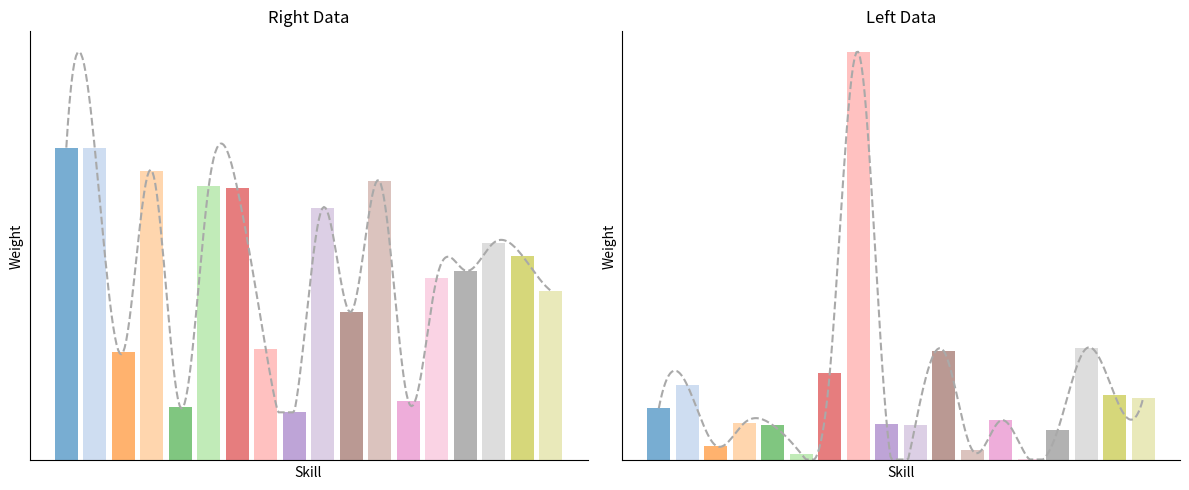

Reproduce this figure in Python.
import matplotlib.pyplot as plt
import numpy as np
from scipy.interpolate import make_interp_spline

# 数据示例
right = np.array([0.08971294, 0.08947658, 0.03115267, 0.08312011, 0.01527105,
 0.07873582, 0.07802318, 0.0319122 , 0.0138005 , 0.07247028,
 0.0426523 , 0.07999989, 0.01702121, 0.05233093, 0.05445319,
 0.06243377, 0.05872655, 0.04870684])

left = np.array([0.04283823, 0.06154732, 0.01216857, 0.03073691, 0.02890384,
 0.00532645, 0.07183287, 0.33494681, 0.02948594, 0.02890105,
 0.08971124, 0.00851462, 0.03281514, 0.00079716, 0.02489637,
 0.09184146, 0.05349014, 0.05124588])

# 固定18种不同颜色的调色板
color_palette = plt.get_cmap('tab20').colors[:18]  # 提取固定的18种颜色

# X 轴值
x_vals = np.arange(len(right))

# 平滑曲线生成
def smooth_curve(x, y):
    x_smooth = np.linspace(x.min(), x.max(), 300)
    y_smooth = make_interp_spline(x, y, k=3)(x_smooth)
    # 保证曲线不低于柱状图的最小值
    y_smooth = np.clip(y_smooth, a_min=y.min(), a_max=None)
    return x_smooth, y_smooth

x_smooth_right, y_smooth_right = smooth_curve(x_vals, right)
x_smooth_left, y_smooth_left = smooth_curve(x_vals, left)

# 创建图形
fig, axs = plt.subplots(1, 2, figsize=(12, 5))

# 右边柱状图和平滑曲线
axs[0].bar(x_vals, right, alpha=0.6, color=[color_palette[i] for i in range(len(right))])
axs[0].plot(x_smooth_right, y_smooth_right, linestyle='--', color='darkgray')  # 使用深灰色虚线
axs[0].set_title('Right Data')
axs[0].set_xlabel('Skill')  # 设置横坐标标签为 'Skill'
axs[0].set_ylabel('Weight')  # 设置纵坐标标签为 'Weight'
axs[0].set_xticks([])  # 移除 X 轴刻度
axs[0].set_yticks([])  # 移除 Y 轴刻度

# 移除顶部和右侧的黑框，但保留左侧和底部的坐标轴
axs[0].spines['top'].set_visible(False)
axs[0].spines['right'].set_visible(False)

# 左边柱状图和平滑曲线
axs[1].bar(x_vals, left, alpha=0.6, color=[color_palette[i] for i in range(len(left))])
axs[1].plot(x_smooth_left, y_smooth_left, linestyle='--', color='darkgray')  # 使用深灰色虚线
axs[1].set_title('Left Data')
axs[1].set_xlabel('Skill')  # 设置横坐标标签为 'Skill'
axs[1].set_ylabel('Weight')  # 设置纵坐标标签为 'Weight'
axs[1].set_xticks([])  # 移除 X 轴刻度
axs[1].set_yticks([])  # 移除 Y 轴刻度

# 移除顶部和右侧的黑框，但保留左侧和底部的坐标轴
axs[1].spines['top'].set_visible(False)
axs[1].spines['right'].set_visible(False)

# 调整布局并显示图像
plt.tight_layout()
plt.show()
plt.savefig("da.png")
